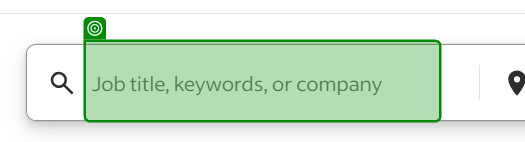
Workflow: Scrape Job Listing

Step 1: check 'INPUT text-input-what'

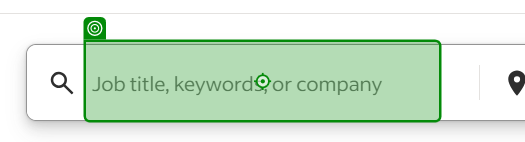
Step 2: type "Software Engineer" into 'INPUT text-input-what'

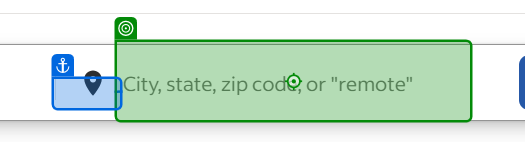
Step 3: type "United States" into 'nbsp;'

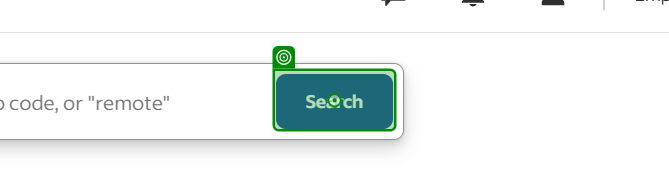
Step 4: click on 'Search'

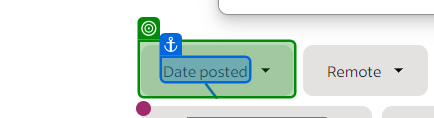
Step 5: select "Last 24 hours" in 'Date posted'

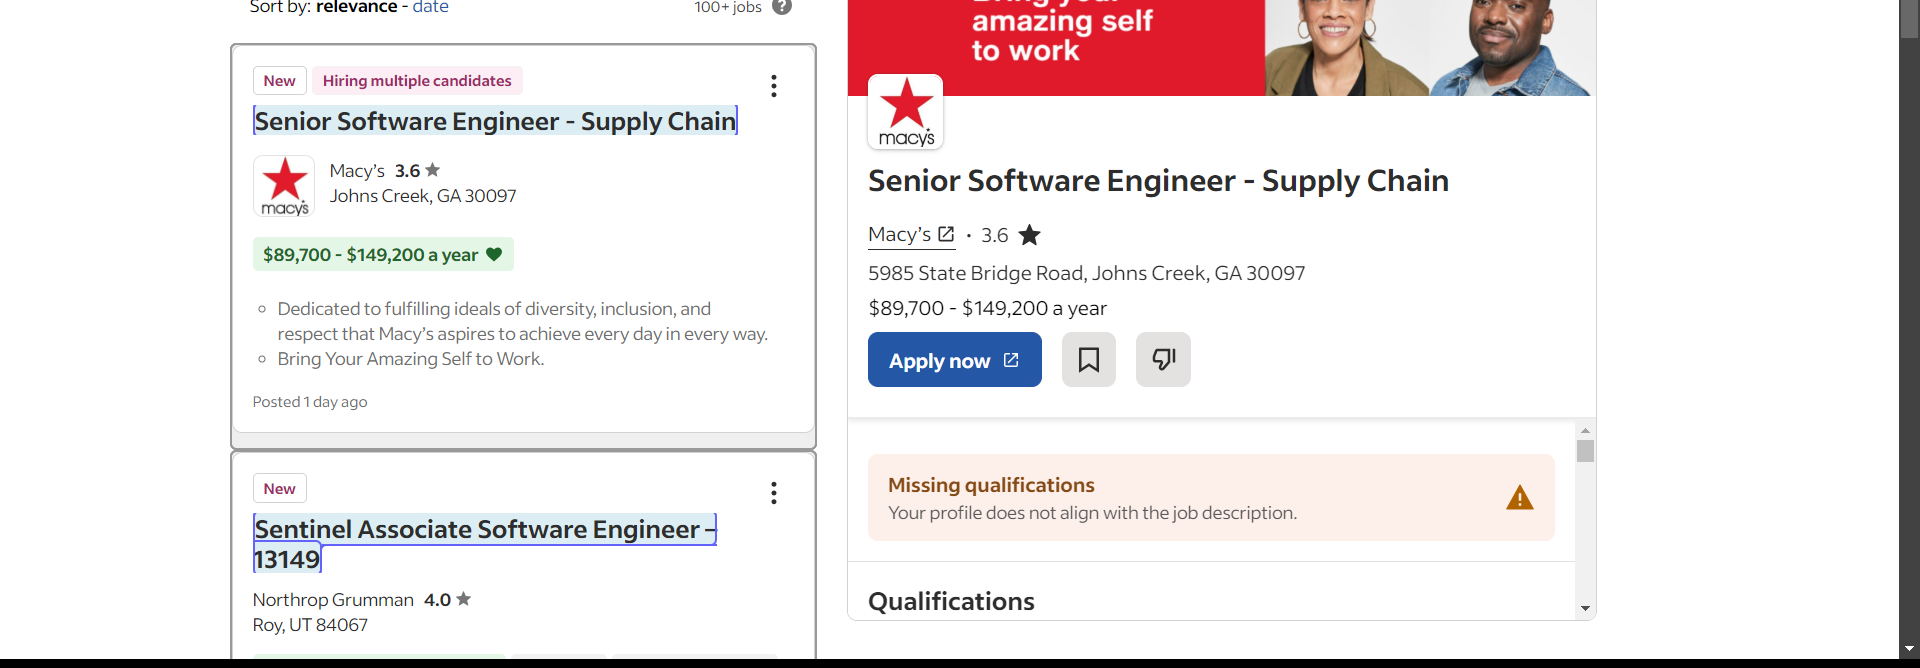
Step 6: get-text from 'Extract Table Data'